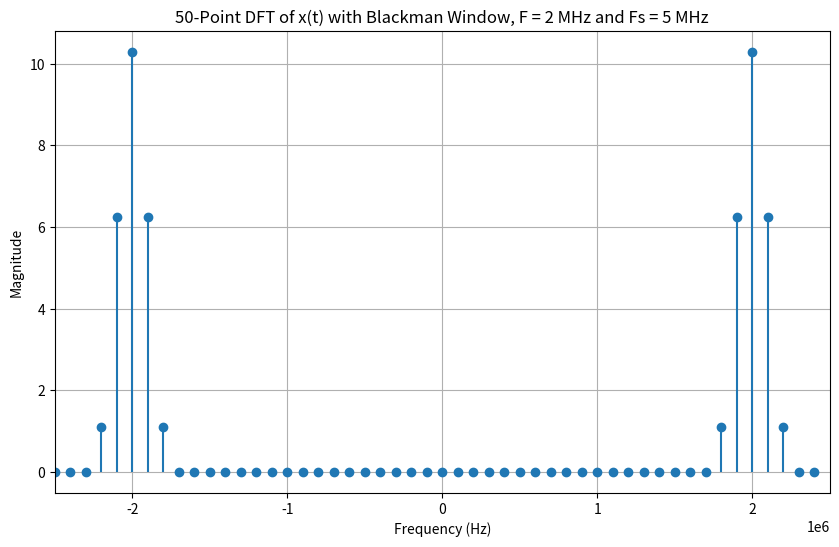

Source code (Python):
import numpy as np
import matplotlib.pyplot as plt

# Parameters
F = 2e6         # Frequency of the signal (2 MHz)
Fs = 5e6        # Sampling frequency (5 MHz)
N = 50          # Number of points for the DFT

# Generate the discrete-time signal
t = np.arange(N) / Fs
x = np.cos(2 * np.pi * F * t)

# Apply a Blackman window
window = np.blackman(N)
y = x * window

# Compute the DFT using FFT
X = np.fft.fft(y)
frequencies = np.fft.fftfreq(N, 1/Fs)

# Plot the magnitude spectrum
plt.figure(figsize=(10, 6))
plt.stem(frequencies, np.abs(X), basefmt=" ")
plt.title("50-Point DFT of x(t) with Blackman Window, F = 2 MHz and Fs = 5 MHz")
plt.xlabel("Frequency (Hz)")
plt.ylabel("Magnitude")
plt.grid(True)
plt.xlim(-Fs/2, Fs/2)
plt.show()